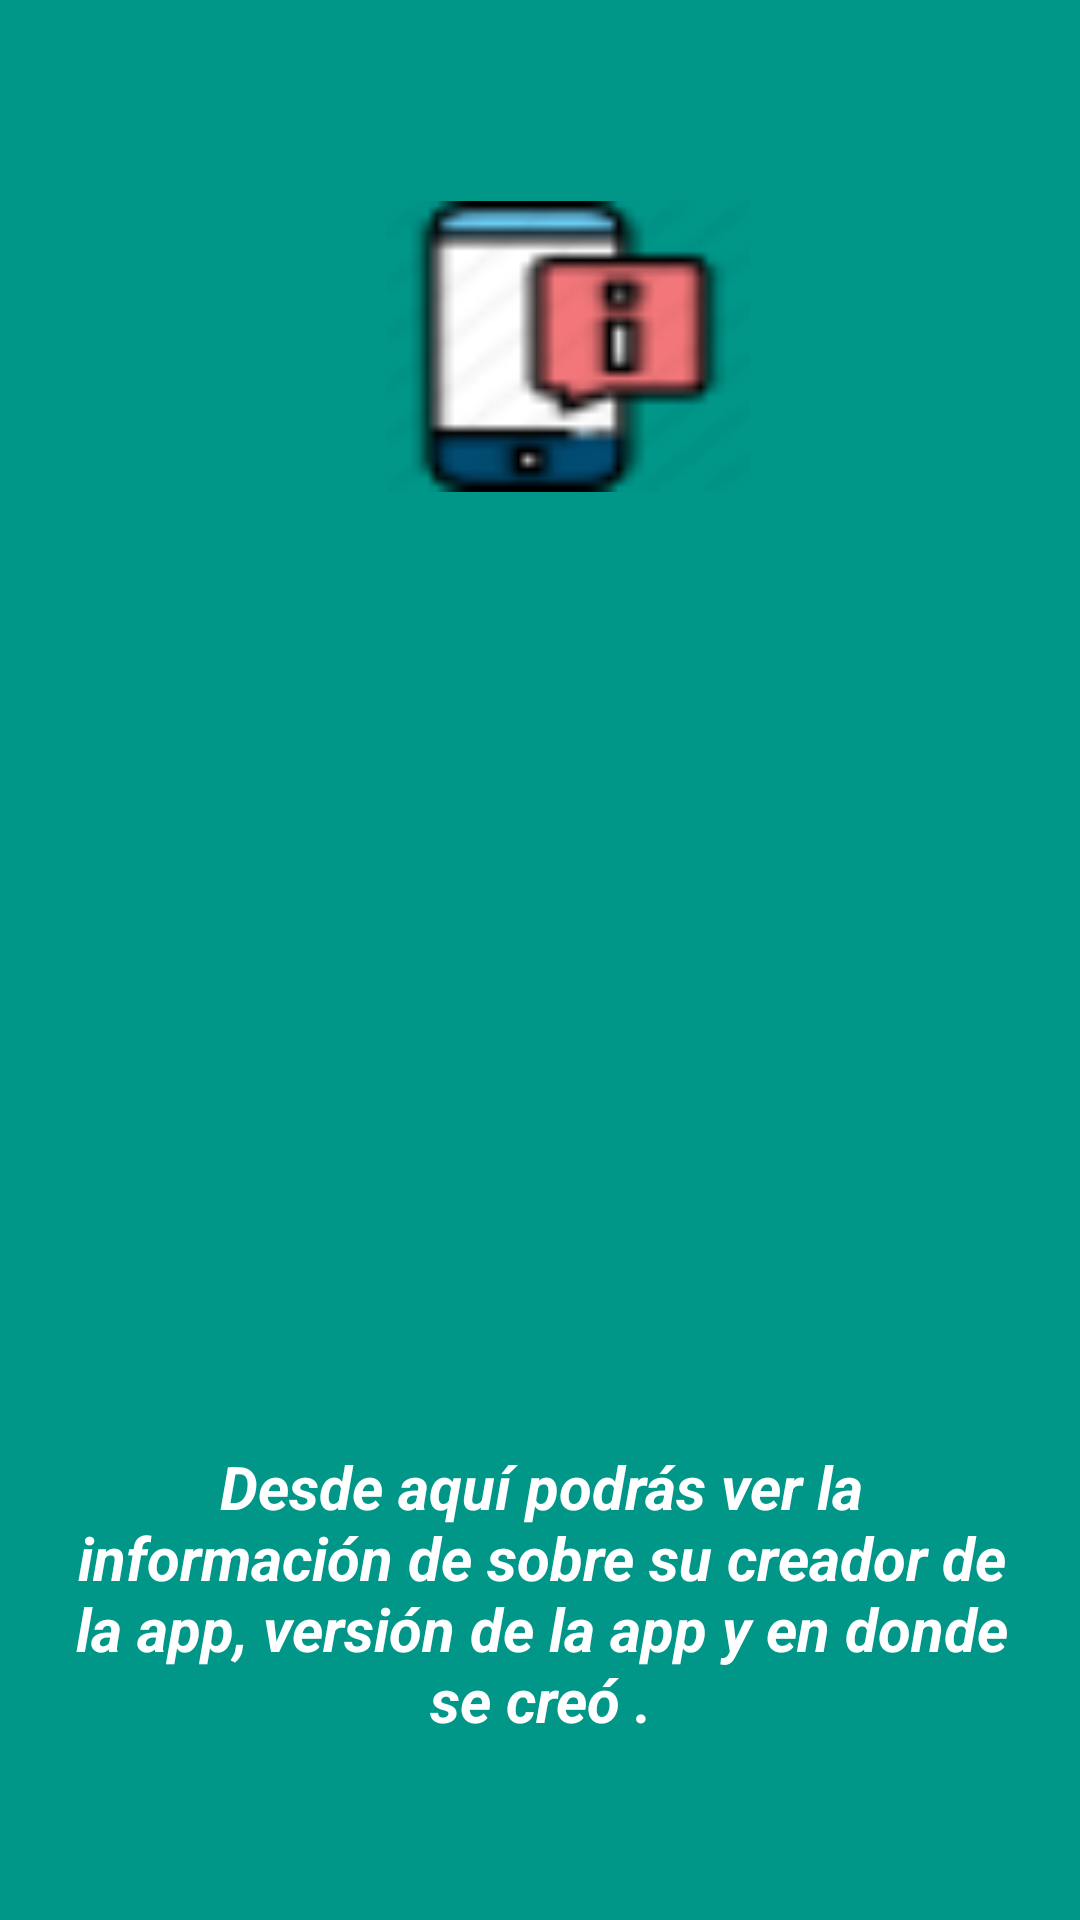

Here is an Android app screen rendered from its layout file. Give the layout XML and the strings, colors and styles it references.
<!-- AndroidManifest.xml: application theme AppTheme -->
<!-- res/layout/fragment_instruccion_informacion.xml -->
<?xml version="1.0" encoding="utf-8"?>
<RelativeLayout xmlns:android="http://schemas.android.com/apk/res/android"
    xmlns:tools="http://schemas.android.com/tools"
    android:layout_width="match_parent"
    android:layout_height="match_parent"
    android:background="#009688"
    tools:context=".InstruccionInformacionFragment">
    <ImageView
        android:layout_width="175dp"
        android:layout_height="97dp"
        android:layout_alignParentStart="true"
        android:layout_alignParentLeft="true"
        android:layout_alignParentTop="true"
        android:layout_alignParentEnd="true"
        android:layout_alignParentRight="true"
        android:layout_marginStart="114dp"
        android:layout_marginLeft="114dp"
        android:layout_marginTop="67dp"
        android:layout_marginEnd="95dp"
        android:layout_marginRight="95dp"
        android:src="@drawable/acerca" />

    <TextView
        android:layout_width="wrap_content"
        android:layout_height="wrap_content"
        android:layout_alignParentStart="true"
        android:layout_alignParentLeft="true"
        android:layout_alignParentEnd="true"
        android:layout_alignParentRight="true"
        android:layout_alignParentBottom="true"
        android:layout_marginStart="20dp"
        android:textStyle="bold|italic"
        android:layout_marginLeft="20dp"
        android:layout_marginEnd="19dp"
        android:layout_marginRight="19dp"
        android:layout_marginBottom="60dp"
        android:text="@string/textAcerca"
        android:textAlignment="center"
        android:textColor="@android:color/white"
        android:textSize="20sp" />
</RelativeLayout>
<!-- resources referenced by this layout -->
<resources>
  <!-- drawable acerca: png bitmap (drawable, 2252 bytes) -->
  <string name="textAcerca">
          Desde aquí podrás ver la información de sobre su creador de la app, versión de la app y en donde se creó .
      </string>
  <style name="AppTheme" parent="Theme.AppCompat.Light.DarkActionBar">
          
          
          <item name="colorPrimary">@color/colorPrimary</item>
          <item name="colorPrimaryDark">@color/colorPrimaryDark</item>
          <item name="colorAccent">@color/colorAccent</item>
      </style>
  <color name="colorPrimary">#008577</color>
  <color name="colorPrimaryDark">#2196F3</color>
  <color name="colorAccent">#D81B60</color>
</resources>
